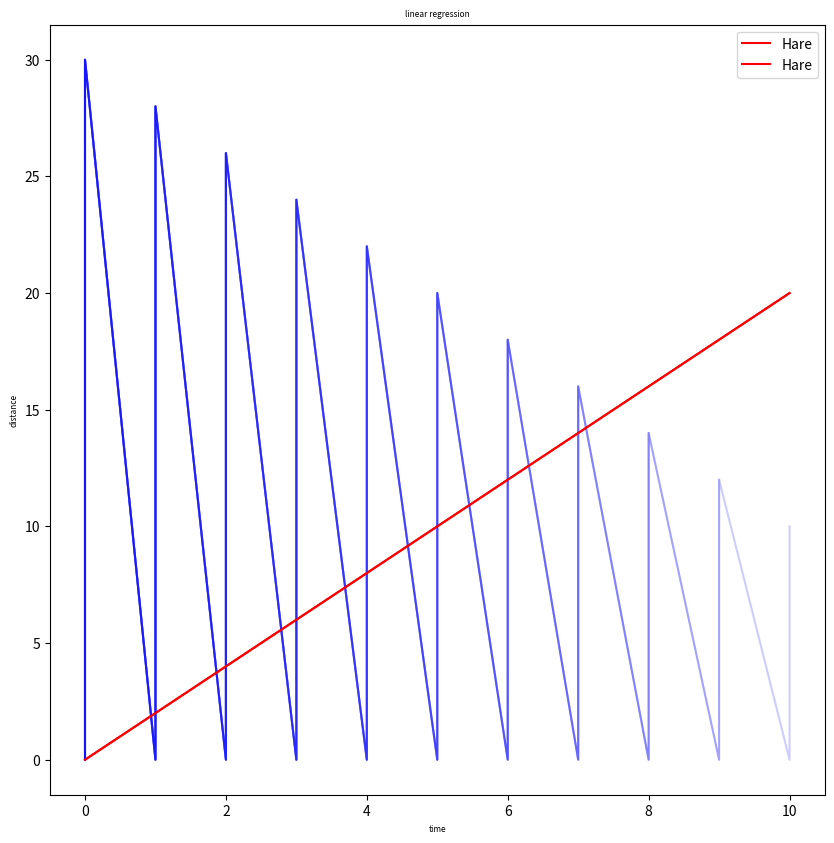

Recreate this plot in Python.
# Machine Learning

# Regression

# Classification

# Linear Regression

import numpy as np
import matplotlib.pyplot as plt
import math
import pandas as pd

hare_speed = 2
maxval =10
Interval = maxval +1

h_xdata, h_ydata = [], []
plt.figure(figsize=(10,10))

for t in np.linspace(0, maxval, Interval):
    h_y = hare_speed*t
    h_xdata.append(t)
    h_ydata.append(h_y)

plt.plot(h_xdata, h_ydata, 'r', label='Hare')
plt.title('linear regression', fontsize= 6)
plt.xlabel('time', fontsize= 6)
plt.ylabel('distance', fontsize= 6)
plt.legend()

plt.show()

# Hypothesis

velocity_variance = 0.2        
LINES = 5



a_val = hare_speed + (velocity_variance * LINES)
h_xdata, h_ydata, v_xdata, v_ydata = [], [], [], []


for t in np.linspace(0, maxval, Interval):
    h_y = hare_speed*t
    h_xdata.append(t)
    h_ydata.append(h_y)
    a = a_val - (t * velocity_variance )
    for i in np.linspace(0, maxval, Interval):
        h_y = a * i
        v_xdata.append(t)
        v_ydata.append(h_y)
    plt.plot(v_xdata, v_ydata, 'b', alpha = 0.2)

plt.plot(h_xdata, h_ydata, 'r', label='Hare')
plt.title('linear regression', fontsize= 6)
plt.xlabel('time', fontsize= 6)
plt.ylabel('distance', fontsize= 6)
plt.legend()

plt.show()
